Run: headless pygame with SDL's dummy video driver; simulated clock (each Clock.tick advances the game by its frame time, no real sleeping); random seed 0; keys injected as events and as key.get_pressed() state; no mouse input.
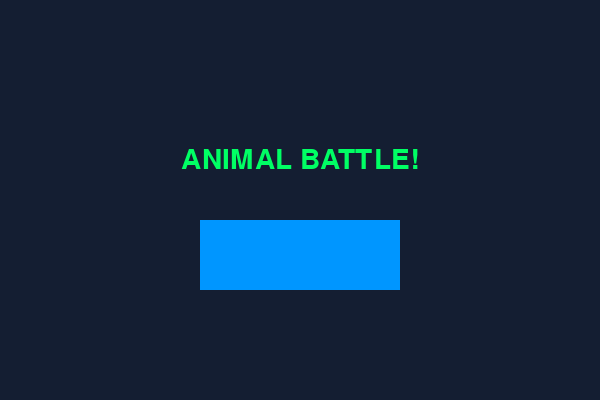
Frame 1 of 4 · flips 1–60 · no input
Frame 2 of 4 · flips 61–180 · tapped SPACE, RETURN · held RIGHT (→), D · screen unchanged from frame 1, image omitted
Frame 3 of 4 · flips 181–300 · held DOWN (↓), S · screen unchanged from frame 2, image omitted
Frame 4 of 4 · flips 301–420 · held LEFT (←), A, UP (↑), W · screen unchanged from frame 3, image omitted

The pygame program that drew these frames:

import pygame

pygame.init()

screen = pygame.display.set_mode((600, 400))
pygame.display.set_caption("My First APK")

font = pygame.font.Font(None, 42)
clock = pygame.time.Clock()

running = True

while running:
    for event in pygame.event.get():
        if event.type == pygame.QUIT:
            running = False

    screen.fill((20, 30, 50))

    text = font.render("ANIMAL BATTLE!", True, (0, 255, 100))
    screen.blit(text, text.get_rect(center=(300, 160)))

    pygame.draw.rect(screen, (0, 150, 255), (200, 220, 200, 70))

    pygame.display.flip()
    clock.tick(60)

pygame.quit()
